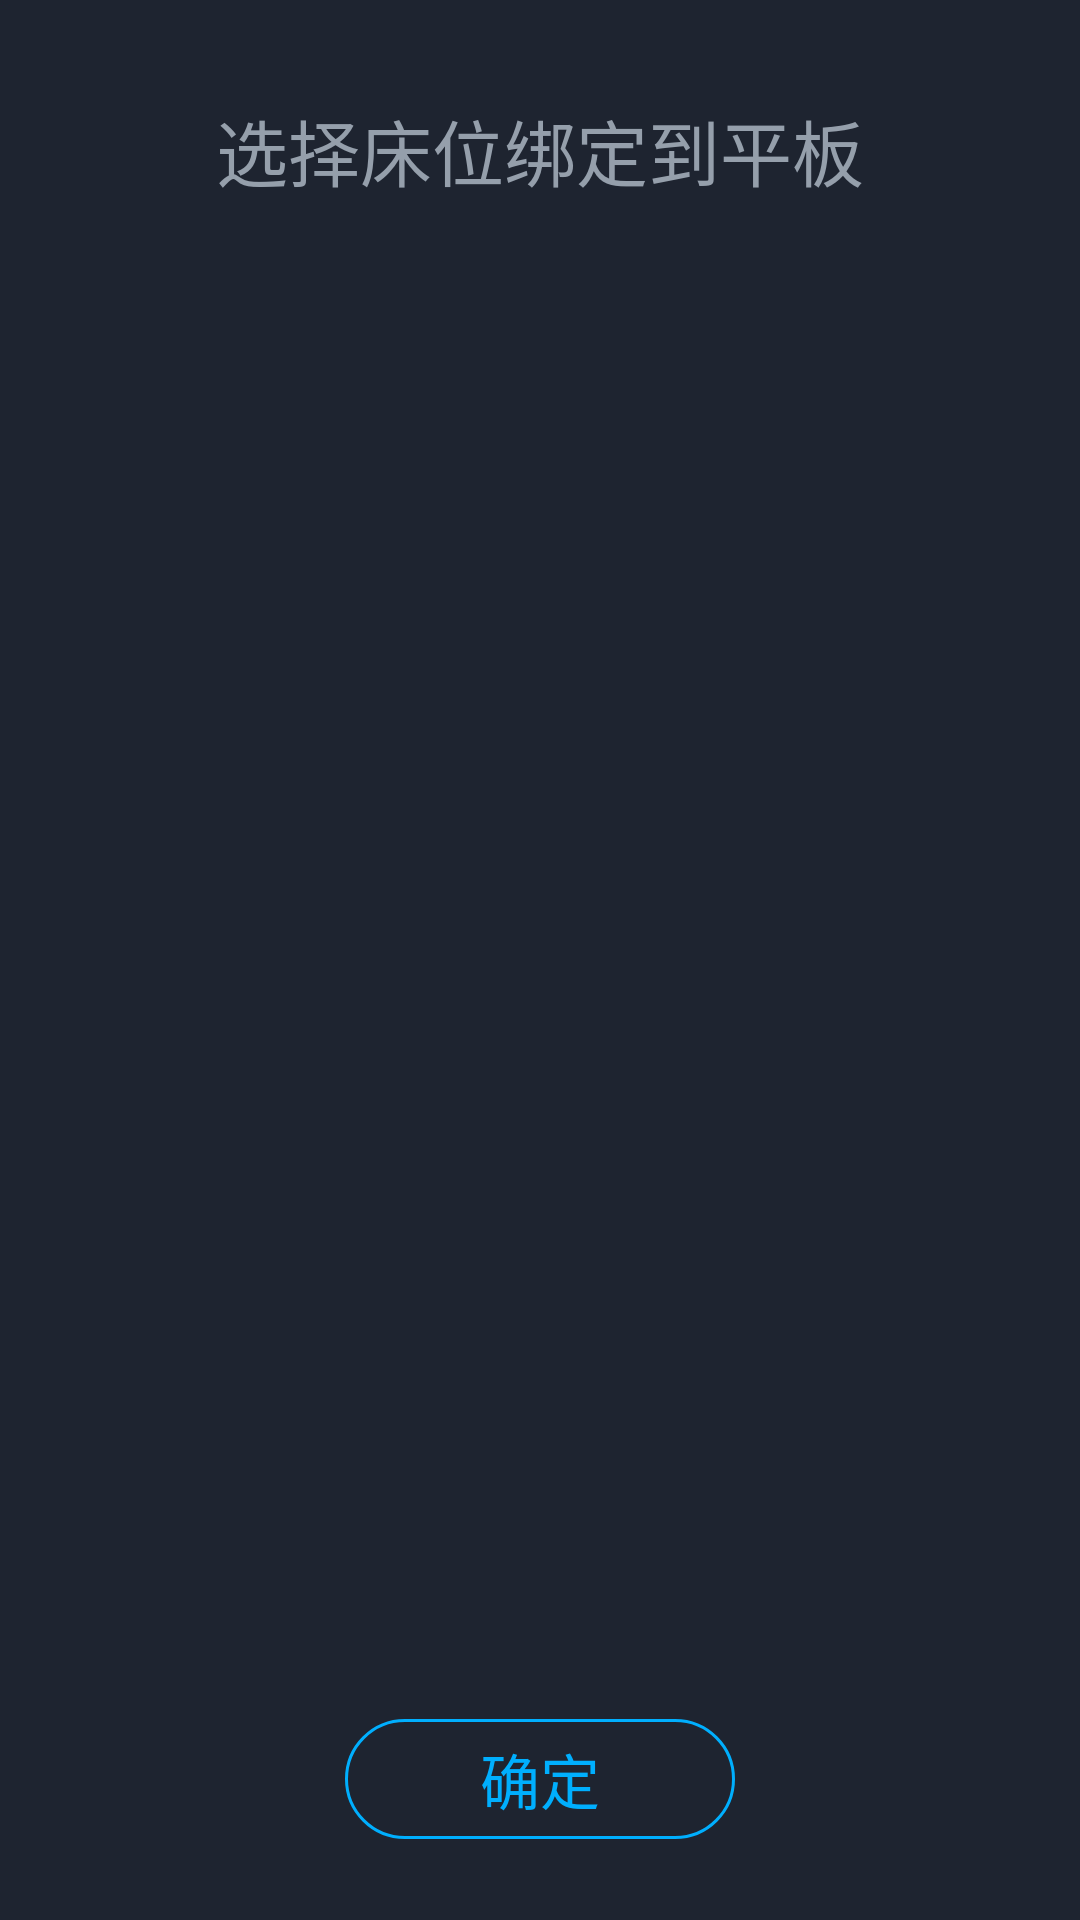

Android layout source for this screen:
<!-- AndroidManifest.xml: application theme Theme.AppCompat.Light.NoActionBar -->
<!-- res/layout/activity_bind.xml -->
<?xml version="1.0" encoding="utf-8"?>
<RelativeLayout xmlns:android="http://schemas.android.com/apk/res/android"
    android:layout_width="match_parent"
    android:layout_height="match_parent"
    android:background="@color/choose_bg">

    <TextView
        android:id="@+id/tv_title"
        android:layout_width="match_parent"
        android:layout_height="100dp"
        android:gravity="center"
        android:text="@string/choose_bed"
        android:textColor="@color/choose_title"
        android:textSize="24sp" />

    <Button
        android:id="@+id/btn_ok"
        android:layout_width="130dp"
        android:layout_height="40dp"
        android:layout_alignParentBottom="true"
        android:layout_centerHorizontal="true"
        android:layout_marginBottom="27dp"
        android:background="@drawable/choose_btn"
        android:gravity="center"
        android:text="@string/ok"
        android:textColor="@color/choose_bed"
        android:textSize="20dp" />


    <GridView
        android:id="@+id/gridview"
        android:layout_width="match_parent"
        android:layout_height="match_parent"
        android:layout_above="@id/btn_ok"
        android:layout_below="@id/tv_title"
        android:layout_marginBottom="40dp"
        android:layout_marginLeft="40dp"
        android:layout_marginRight="40dp"
        android:numColumns="10"
        android:verticalSpacing="35dp" />
</RelativeLayout>
<!-- resources referenced by this layout -->
<resources>
  <color name="choose_bed">#00affe</color>
  <color name="choose_bg">#1e2430</color>
  <color name="choose_title">#959fAB</color>
  <!-- drawable choose_btn (drawable) -->
  <?xml version="1.0" encoding="utf-8"?>
  <shape xmlns:android="http://schemas.android.com/apk/res/android">
  
      <corners android:radius="25dp" />
      <stroke
          android:width="1dp"
          android:color="@color/choose_bed" />
  
  
  </shape>
  <string name="choose_bed">选择床位绑定到平板</string>
  <string name="ok">确定</string>
</resources>
